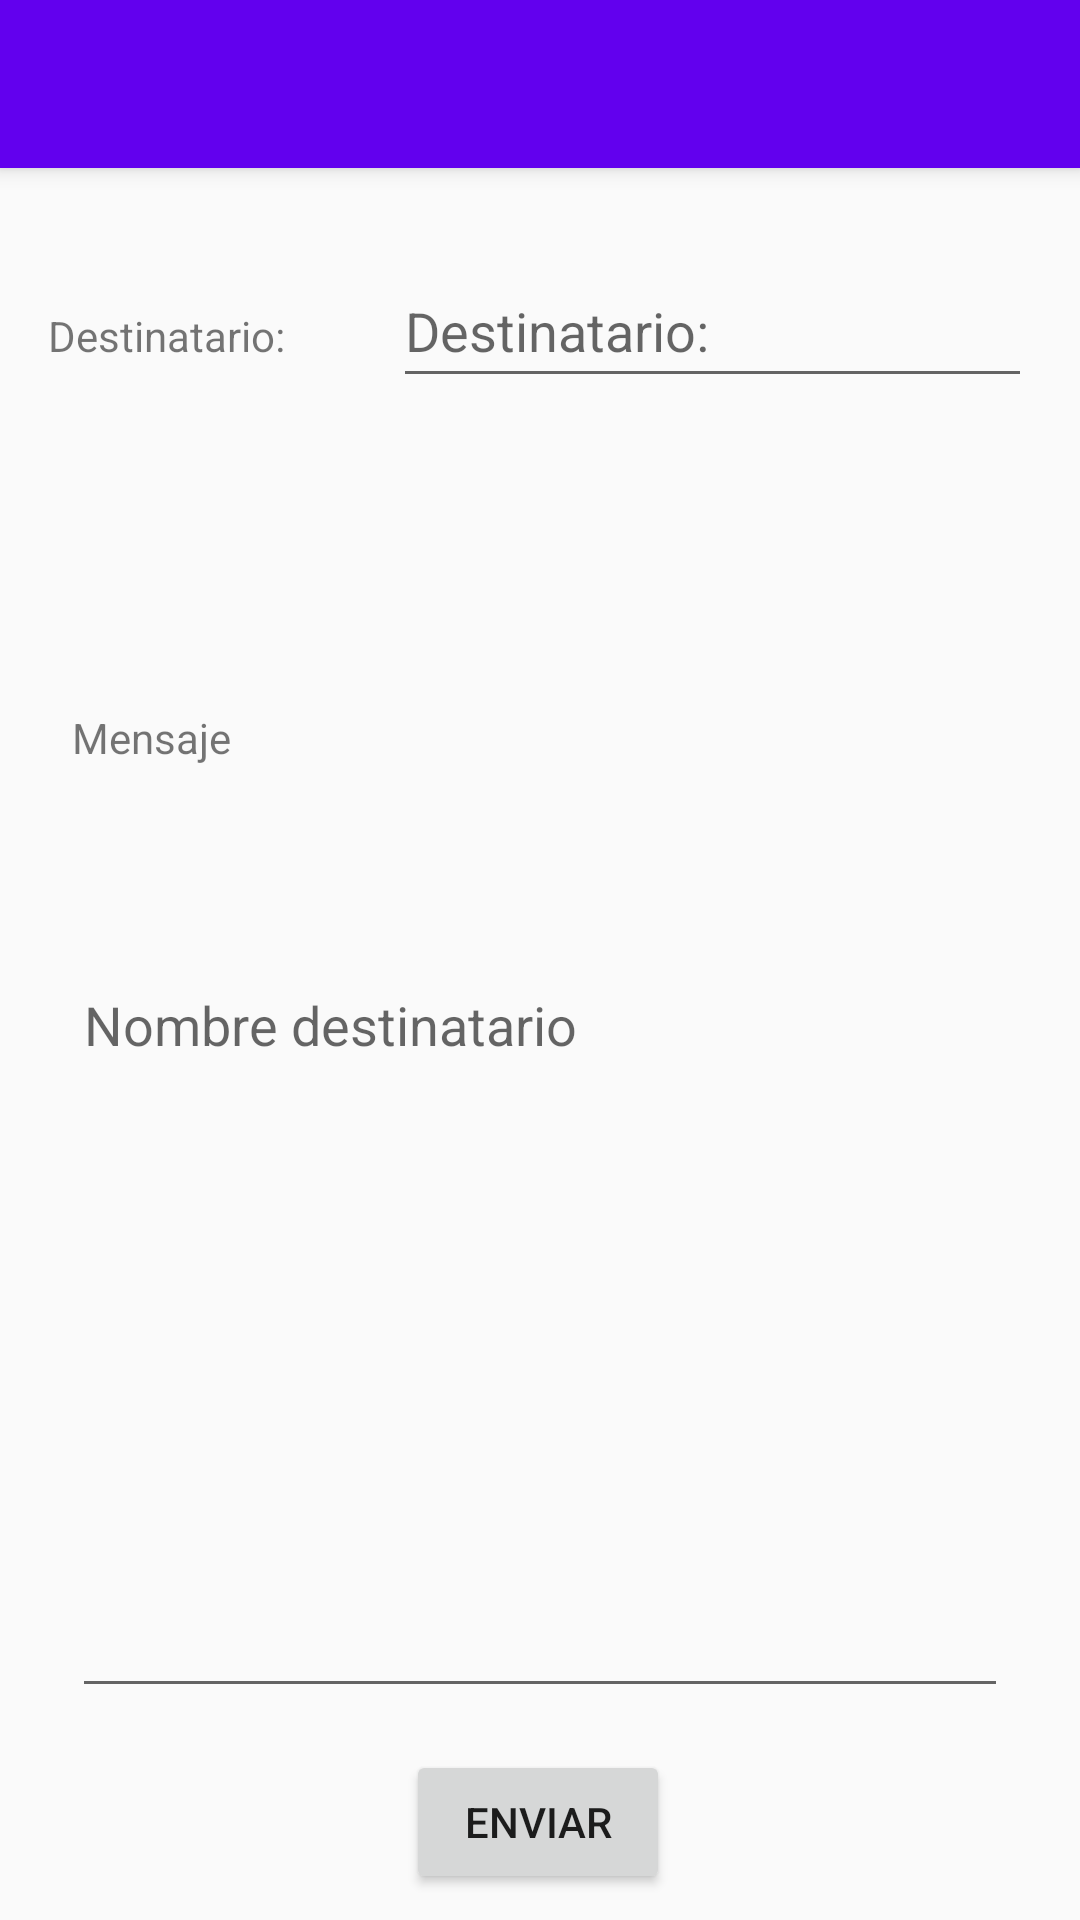

Write the Android layout XML for this screen, with the resource values it uses.
<!-- AndroidManifest.xml: activity theme Theme.SendMessage.NoActionBar -->
<!-- res/layout/activity_sendmessage.xml -->
<?xml version="1.0" encoding="utf-8"?>
<androidx.coordinatorlayout.widget.CoordinatorLayout xmlns:android="http://schemas.android.com/apk/res/android"
    xmlns:app="http://schemas.android.com/apk/res-auto"
    xmlns:tools="http://schemas.android.com/tools"
    android:layout_width="match_parent"
    android:layout_height="match_parent"
    tools:context=".ui.SendMessageActivity">

    <com.google.android.material.appbar.AppBarLayout
        android:layout_width="match_parent"
        android:layout_height="wrap_content"
        android:theme="@style/Theme.SendMessage.AppBarOverlay">

        <androidx.appcompat.widget.Toolbar
            android:id="@+id/toolbar"
            android:layout_width="match_parent"
            android:layout_height="?attr/actionBarSize"
            android:background="?attr/colorPrimary"
            app:popupTheme="@style/Theme.SendMessage.PopupOverlay" />

    </com.google.android.material.appbar.AppBarLayout>

    <androidx.constraintlayout.widget.ConstraintLayout
        android:id="@+id/constraintLayout"
        android:layout_width="match_parent"
        android:layout_height="match_parent"
        app:layout_anchor="@+id/constraintLayout"
        app:layout_anchorGravity="center">

        <Button
            android:id="@+id/btSend"
            android:layout_width="wrap_content"
            android:layout_height="wrap_content"
            android:text="@string/btSend"
            android:onClick="getOnClick"
            app:layout_constraintBottom_toBottomOf="parent"
            app:layout_constraintEnd_toEndOf="parent"
            app:layout_constraintHorizontal_bias="0.498"
            app:layout_constraintStart_toStartOf="parent"
            app:layout_constraintTop_toBottomOf="@+id/edMessage"
            app:layout_constraintVertical_bias="0.622" />

        <TextView
            android:id="@+id/tvUser"
            android:layout_width="99dp"
            android:layout_height="30dp"
            android:layout_marginStart="16dp"
            android:text="@string/tvUser"
            app:layout_constraintBottom_toBottomOf="parent"
            app:layout_constraintEnd_toEndOf="parent"
            app:layout_constraintHorizontal_bias="0.0"
            app:layout_constraintStart_toStartOf="parent"
            app:layout_constraintTop_toTopOf="parent"
            app:layout_constraintVertical_bias="0.168" />

        <EditText
            android:id="@+id/edUser"
            android:layout_width="0dp"
            android:layout_height="wrap_content"
            android:layout_marginStart="16dp"
            android:layout_marginEnd="16dp"
            android:ems="10"
            android:hint="@string/tvUser"
            android:inputType="textPersonName"
            android:minHeight="48dp"
            app:layout_constraintBaseline_toBaselineOf="@+id/tvUser"
            app:layout_constraintEnd_toEndOf="parent"
            app:layout_constraintStart_toEndOf="@+id/tvUser" />


        <TextView
            android:id="@+id/tvMessageContent"
            android:layout_width="163dp"
            android:layout_height="47dp"
            android:layout_marginStart="24dp"
            android:layout_marginTop="104dp"
            android:text="@string/tvMessage"
            app:layout_constraintStart_toStartOf="parent"
            app:layout_constraintTop_toBottomOf="@+id/tvUser" />

        <EditText
            android:id="@+id/edMessage"
            android:layout_width="0dp"
            android:layout_height="250dp"
            android:layout_marginStart="24dp"
            android:layout_marginTop="36dp"
            android:layout_marginEnd="24dp"
            android:ems="10"
            android:gravity="start|top"
            android:hint="Nombre destinatario"
            android:inputType="textMultiLine"
            app:layout_constraintEnd_toEndOf="parent"
            app:layout_constraintHorizontal_bias="0.0"
            app:layout_constraintStart_toStartOf="parent"
            app:layout_constraintTop_toBottomOf="@+id/tvMessageContent" />



    </androidx.constraintlayout.widget.ConstraintLayout>


</androidx.coordinatorlayout.widget.CoordinatorLayout>
<!-- resources referenced by this layout -->
<resources>
  <string name="btSend">Enviar</string>
  <string name="tvMessage">Mensaje</string>
  <string name="tvUser">"Destinatario: "</string>
  <style name="Theme.SendMessage.AppBarOverlay" parent="ThemeOverlay.AppCompat.Dark.ActionBar" />
  <style name="Theme.SendMessage.PopupOverlay" parent="ThemeOverlay.AppCompat.Light" />
  <style name="Theme.SendMessage.NoActionBar">
          <item name="windowActionBar">false</item>
          <item name="windowNoTitle">true</item>
      </style>
</resources>
